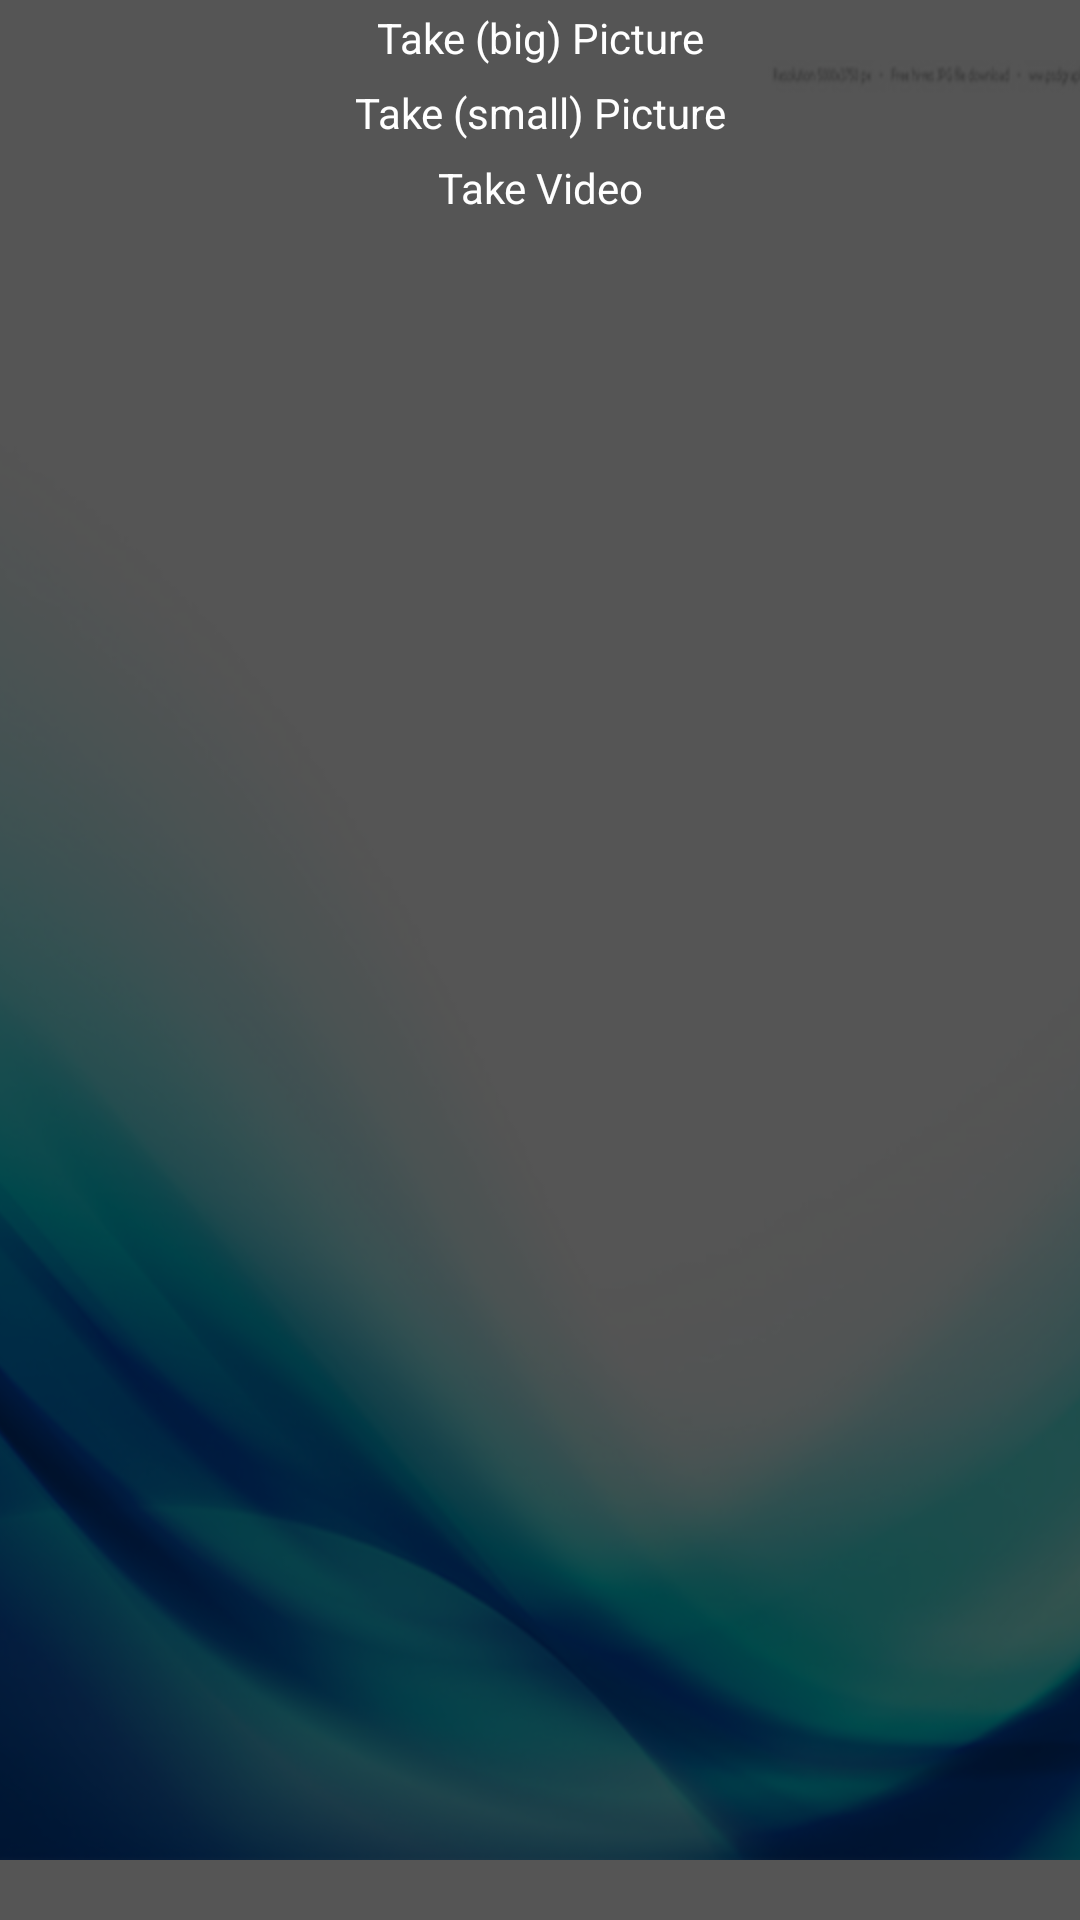

Android layout source for this screen:
<!-- AndroidManifest.xml: application theme AppTheme -->
<!-- res/layout/activity_photo_intent.xml -->
<?xml version="1.0" encoding="utf-8"?>
<FrameLayout xmlns:android="http://schemas.android.com/apk/res/android"
    android:layout_width="fill_parent"
    android:layout_height="fill_parent">

    <ImageView  
        android:layout_width="fill_parent" 
        android:layout_height="fill_parent" 
        android:scaleType="center"
        android:src="@drawable/background" />
    
    <LinearLayout 
    android:layout_width="match_parent"
    android:layout_height="fill_parent"
    android:orientation="vertical" 
    
    android:background="#AA000000"
    >
  
    <Button
       android:id="@+id/btnIntend"
       android:layout_width="fill_parent"
       android:layout_height="wrap_content"
       android:layout_margin="3dp"
       android:background="@drawable/btn_black"
       android:text="@string/btnIntend"
       android:textColor="#FFFFFF" />

    <Button
       android:id="@+id/btnIntendS"
       android:layout_width="fill_parent"
       android:layout_height="wrap_content"
       android:layout_margin="3dp"
       android:background="@drawable/btn_black"
       android:text="@string/btnIntendS"
       android:textColor="#FFFFFF" />
    
    <Button
       android:id="@+id/btnIntendV"
       android:layout_width="fill_parent"
       android:layout_height="wrap_content"
       android:layout_margin="3dp"
       android:background="@drawable/btn_black"
       android:text="@string/btnIntendV"
       android:textColor="#FFFFFF" />

  <ImageView 
      android:layout_height="100dp" 
      android:layout_width="wrap_content" 
      android:visibility="visible"
      android:id="@+id/imageView" />
  <VideoView 
      android:layout_height="100dp" 
      android:layout_width="wrap_content" 
      android:visibility="invisible"
      android:id="@+id/videoView" />
</LinearLayout>
</FrameLayout>
<!-- resources referenced by this layout -->
<resources>
  <!-- drawable background: png bitmap (drawable-hdpi, 305044 bytes) -->
  <string name="btnIntend">Take (big) Picture</string>
  <string name="btnIntendS">Take (small) Picture</string>
  <string name="btnIntendV">Take Video</string>
  <style name="AppTheme" parent="AppBaseTheme">
          
      </style>
  <style name="AppBaseTheme" parent="android:Theme.Light">
          
      </style>
</resources>
